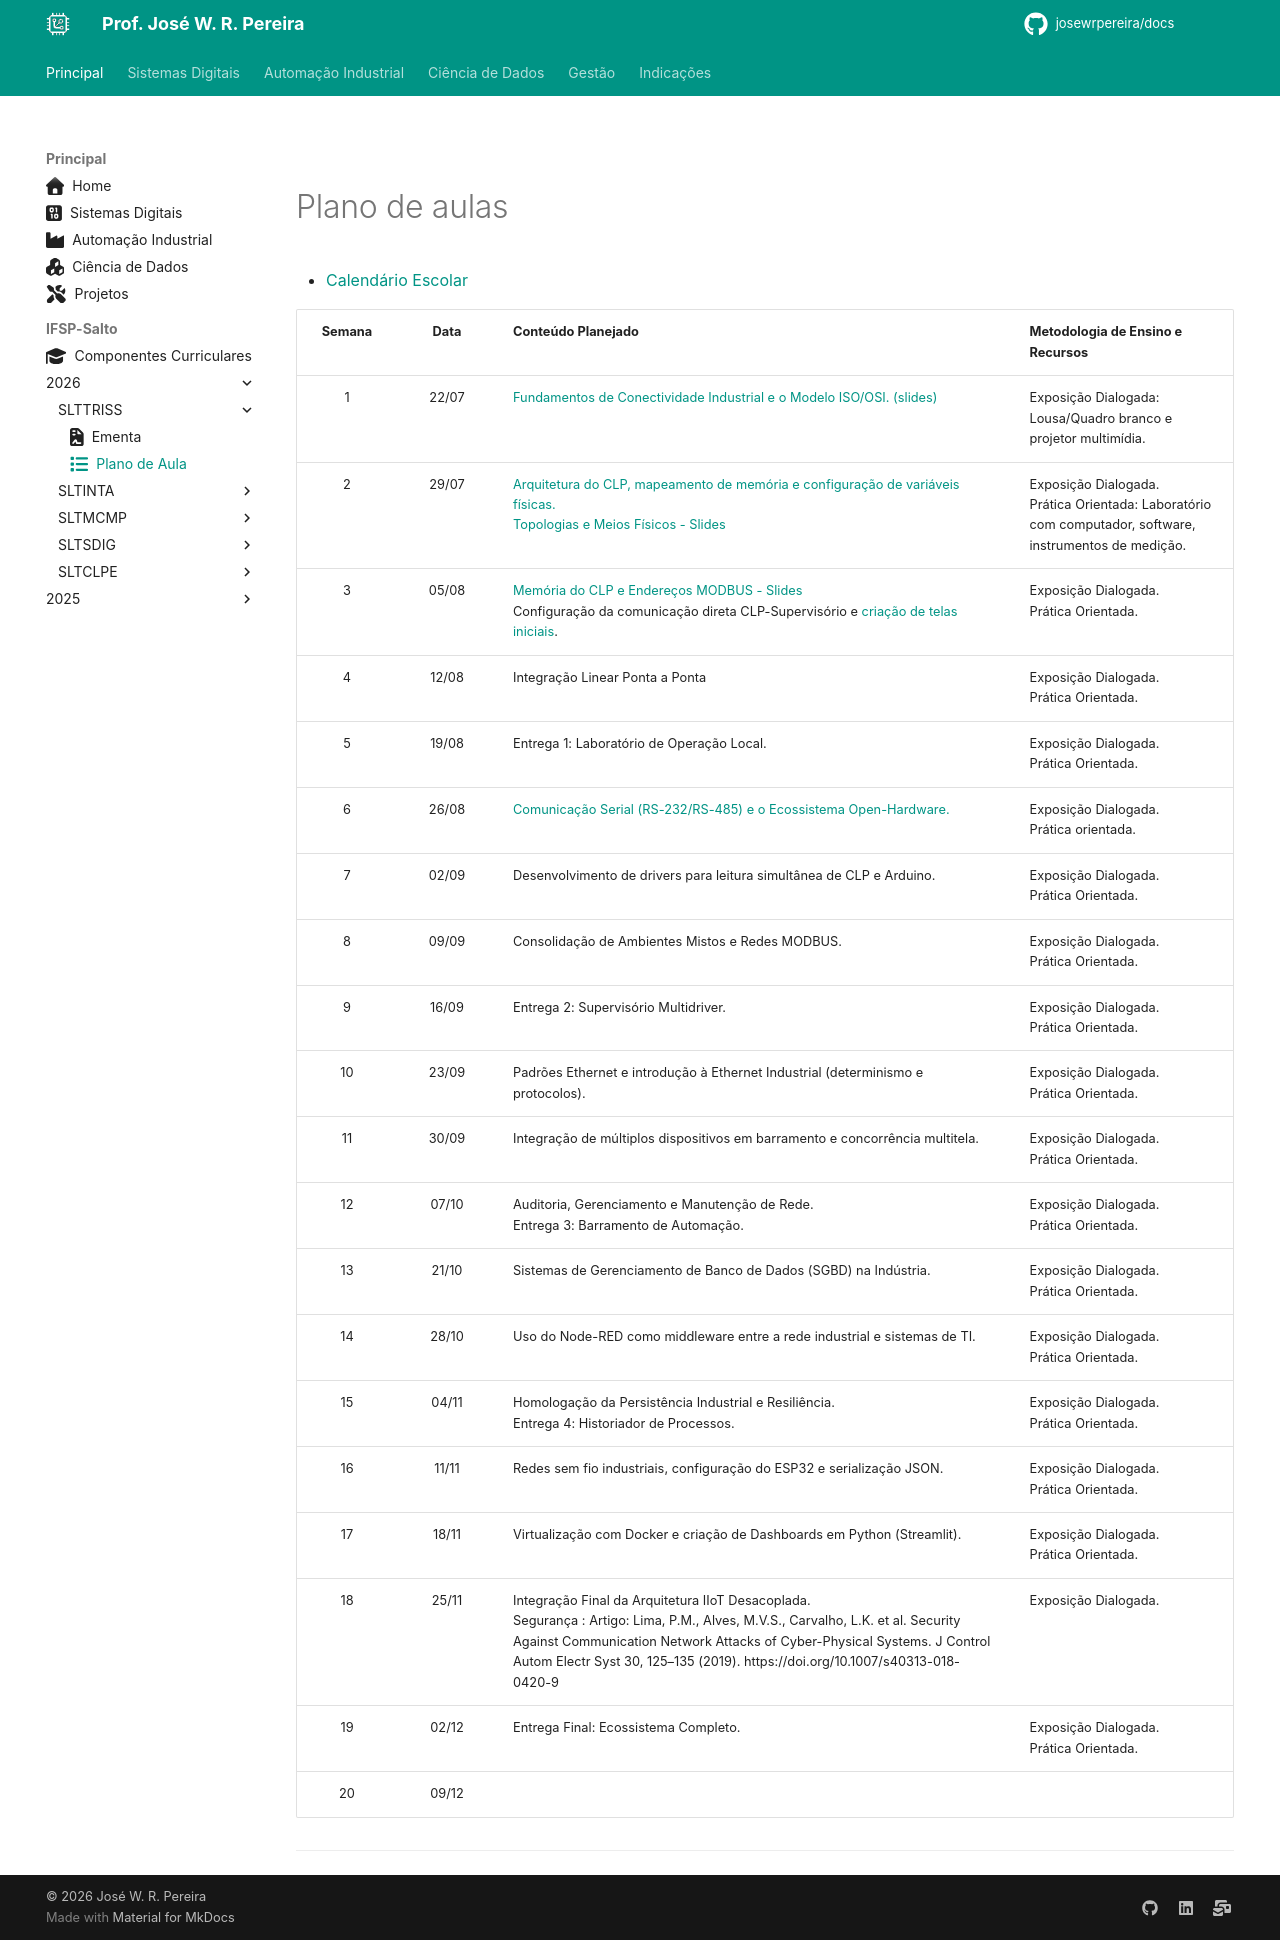

repository: JoseWRPereira/docs · page: ifsp-slt/automacao/sltriss_plano_aula/index.html · generator: mkdocs

---
title: Plano de Aula
icon: fontawesome/solid/list
author:
 - José W. R. Pereira
tags:
 - Redes Industriais e Sistemas Supervisórios
 - SLTRISS
---

#

# Plano de aulas

- [Calendário Escolar](https://slt.ifsp.edu.br/index.php/calendario-escolar)


| Semana | Data  | Conteúdo Planejado | Metodologia de Ensino e Recursos |
| :----: | :---: | :----------------- | :------------------------------- |
|   1    | 22/07 | [Fundamentos de Conectividade Industrial e o Modelo ISO/OSI.](../../automacao/redes/riss01-intro_redes_industriais.md) [(slides)](../../automacao/slides/SLTRISS-01-Intro_redes.pdf)   | Exposição Dialogada: Lousa/Quadro branco e projetor multimídia. |
|   2    | 29/07 | [Arquitetura do CLP, mapeamento de memória e configuração de variáveis físicas.](../../automacao/redes/riss02-topologia_meioFisico_memCLP.md) <br>[Topologias e Meios Físicos - Slides](../../automacao/slides/SLTRISS-02-Topologia_meiosFisicos_memCLP.pdf) | Exposição Dialogada.<br>Prática Orientada: Laboratório com computador, software, instrumentos de medição. |
|   3    | 05/08 | [Memória do CLP e Endereços MODBUS - Slides](../../automacao/slides/SLTRISS-03-memCLP-Modbus.pdf) <br> Configuração da comunicação direta CLP-Supervisório e [criação de telas iniciais](../../automacao/redes/riss03-supervisorio.md). | Exposição Dialogada.<br>Prática Orientada. |
|   4    | 12/08 | Integração Linear Ponta a Ponta | Exposição Dialogada.<br>Prática Orientada. |
|   5    | 19/08 | Entrega 1: Laboratório de Operação Local.| Exposição Dialogada.<br>Prática Orientada. |
|   6    | 26/08 | [Comunicação Serial (RS-232/RS-485) e o Ecossistema Open-Hardware.](../../automacao/redes/riss05-comSerial_industrial.md) | Exposição Dialogada.<br>Prática orientada. |
|   7    | 02/09 | Desenvolvimento de drivers para leitura simultânea de CLP e Arduino. | Exposição Dialogada.<br>Prática Orientada. |
|   8    | 09/09 | Consolidação de Ambientes Mistos e Redes MODBUS.                                                                                                                                                                                                                                              | Exposição Dialogada.<br>Prática Orientada.                                                                |
|   9    | 16/09 | Entrega 2: Supervisório Multidriver.                                                                                                                                                                                                                                                          | Exposição Dialogada.<br>Prática Orientada.                                                                |
|   10   | 23/09 | Padrões Ethernet e introdução à Ethernet Industrial (determinismo e protocolos).                                                                                                                                                                                                              | Exposição Dialogada.<br>Prática Orientada.                                                                |
|   11   | 30/09 | Integração de múltiplos dispositivos em barramento e concorrência multitela.                                                                                                                                                                                                                  | Exposição Dialogada.<br>Prática Orientada.                                                                |
|   12   | 07/10 | Auditoria, Gerenciamento e Manutenção de Rede.<br>Entrega 3: Barramento de Automação.                                                                                                                                                                                                         | Exposição Dialogada.<br>Prática Orientada.                                                                |
|   13   | 21/10 | Sistemas de Gerenciamento de Banco de Dados (SGBD) na Indústria.                                                                                                                                                                                                                              | Exposição Dialogada.<br>Prática Orientada.                                                                |
|   14   | 28/10 | Uso do Node-RED como middleware entre a rede industrial e sistemas de TI.                                                                                                                                                                                                                     | Exposição Dialogada.<br>Prática Orientada.                                                                |
|   15   | 04/11 | Homologação da Persistência Industrial e Resiliência.<br>Entrega 4: Historiador de Processos.                                                                                                                                                                                                 | Exposição Dialogada.<br>Prática Orientada.                                                                |
|   16   | 11/11 | Redes sem fio industriais, configuração do ESP32 e serialização JSON.                                                                                                                                                                                                                         | Exposição Dialogada.<br>Prática Orientada.                                                                |
|   17   | 18/11 | Virtualização com Docker e criação de Dashboards em Python (Streamlit).                                                                                                                                                                                                                       | Exposição Dialogada.<br>Prática Orientada.                                                                |
|   18   | 25/11 | Integração Final da Arquitetura IIoT Desacoplada.<br>Segurança : Artigo: Lima, P.M., Alves, M.V.S., Carvalho, L.K. et al. Security Against Communication Network Attacks of Cyber-Physical Systems. J Control Autom Electr Syst 30, 125–135 (2019). https://doi.org/10.1007/s40313-018-0420-9 | Exposição Dialogada.<br>                                                                                  |
|   19   | 02/12 | Entrega Final: Ecossistema Completo.                                                                                                                                                                                                                                                          | Exposição Dialogada.<br>Prática Orientada.                                                                |
|   20   | 09/12 |     |  |


---
